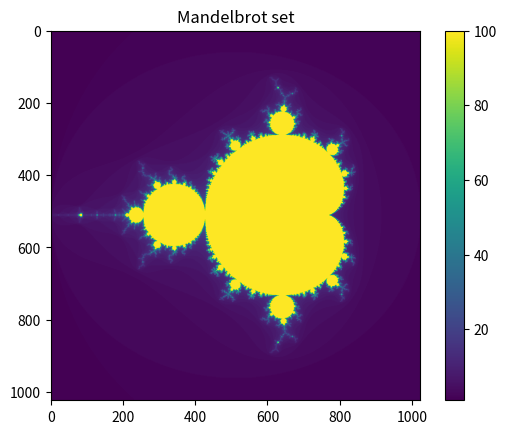

Reproduce this figure in Python.
import numpy as np
import matplotlib.pyplot as plt
import time
import statistics
import warnings

"""
Mandelbrot Set Generator
Author : [Jakob Rundlett]
Course : Numerical Scientific Computing 2026
"""

def benchmark(func, *args, n_runs=5) :
    """ Time func, return median of n_runs."""
    times = []
    for _ in range(n_runs):
        t0 = time.perf_counter()
        result = func(*args)
        times.append(time.perf_counter()-t0)
    median_t = statistics.median(times)
    # print(f"Median: {median_t:.4f}s" f"(min={min(times):.4f}, max={max(times):.4f})")
    return median_t, result

def compute_mandelbrot_naive(x_min, x_max, x_res, y_min, y_max, y_res, max_iter):
    # for 1024x1024    
    region_x_step = (x_max - x_min) / x_res
    region_y_step = (y_max - y_min) / y_res
    # create the pixel cooridnates
    points_x = np.arange(x_min, x_max, region_x_step)
    points_y = np.arange(y_min, y_max, region_y_step)

    # return the number of iterations given a complex number
    def mandelbrot_point(c):
        z = [0 + 0j]
        for n in range(max_iter):
            new_z = z[-1]**2 + c
            if abs(new_z) > 2:
                return n
            else:
                z.append(new_z)
        return max_iter

    # create the grid of complex numbers for each pixel
    complex_grid = []
    for x in points_x:
        new_line = []
        for y in points_y:
            new_line.append(complex(x, y))
        complex_grid.append(new_line)

    complex_grid = np.array(complex_grid)

    # replace all the complex numbers with the corresponding number of iterations
    for row in range(len(complex_grid)):
        for col in range(len(complex_grid[0])):
            complex_grid[row][col] = mandelbrot_point(complex_grid[row][col])

    # I don't know why the grid still has complex numbers. They should all be replaced with integers
    # this also throws a warning every time, so we supress it... 
    # "oh no, you lose the imaginary part if you turn an imaginary number into an integer!!!" Yeah no duh
    with warnings.catch_warnings():
        warnings.simplefilter("ignore")
        complex_grid = complex_grid.astype(int)


    return np.rot90(complex_grid)

def compute_mandelbrot_numpy(x_min, x_max, x_res, y_min, y_max, y_res, max_iter):
    x = np.linspace (x_min, x_max, x_res) # x resolution
    y = np.linspace (y_min, y_max, y_res) # y resolution
    X, Y = np.meshgrid(x, y) # standard grid
    C = X + 1j * Y # complex grid

    Z = np.zeros(C.shape, dtype=C.dtype)
    M = np.zeros(C.shape, dtype=int)

    for _ in range(max_iter):
        mask = np.abs(Z) <= 2
        Z[mask] = Z[mask]**2 + C[mask]
        M[mask] += 1
    return M

def test_row():
    N = 10000
    A = np.random.rand(N, N)
    for i in range(N): s = np.sum(A[i, :])

def test_col():
    N = 10000
    A = np.random.rand(N, N)
    for j in range(N): s = np.sum(A[:, j])

gen_res = 1024
max_iter = 100
n_runs = 3

print(f'Running naive version {n_runs}x...')
naive_time, naive_result = benchmark(compute_mandelbrot_naive, -2, 1, gen_res, -1.5, 1.5, gen_res, max_iter, n_runs=n_runs)
print(f'Naive computation took {naive_time:.3f} seconds')

print(f'Running numpy version {n_runs}x...')
numpy_time, numpy_result = benchmark(compute_mandelbrot_numpy, -2, 1, gen_res, -1.5, 1.5, gen_res, max_iter, n_runs=n_runs)
print(f'Numpy computation took {numpy_time:.3f} seconds')

check_diff = True
save_image = True
view_pair = False

# check the strict numerical difference between the results
if check_diff:
    if np.allclose(naive_result, numpy_result):
        print("Results match!")
    else:
        print("Results differ!")
        diff = np.abs(naive_result - numpy_result)
        print(f"Max difference: {diff.max()}")
        print(f"Different pixels: {(diff > 0).sum()}")

# plot the results next to each other
if view_pair:
    # Create subplots
    fig, (ax1, ax2) = plt.subplots(1, 2, figsize=(12, 5))

    # Display the Mandelbrot set
    ax1.imshow(numpy_result)
    ax1.set_title('Mandelbrot Set')
    ax1.axis('off')  # Hide axes if desired

    # Display the naive results
    ax2.imshow(naive_result)
    ax2.set_title('Naive Results')
    ax2.axis('off')  # Hide axes if desired

    # Show the plots
    plt.tight_layout()
    if save_image:
        plt.savefig('mandelbrotFigurePair')
    else:
        plt.show()
else:
    plt.imshow(numpy_result)
    plt.title('Mandelbrot set')
    plt.colorbar()
    if save_image:
        plt.savefig('mandelbrotFigure')
    else:
        plt.show()
